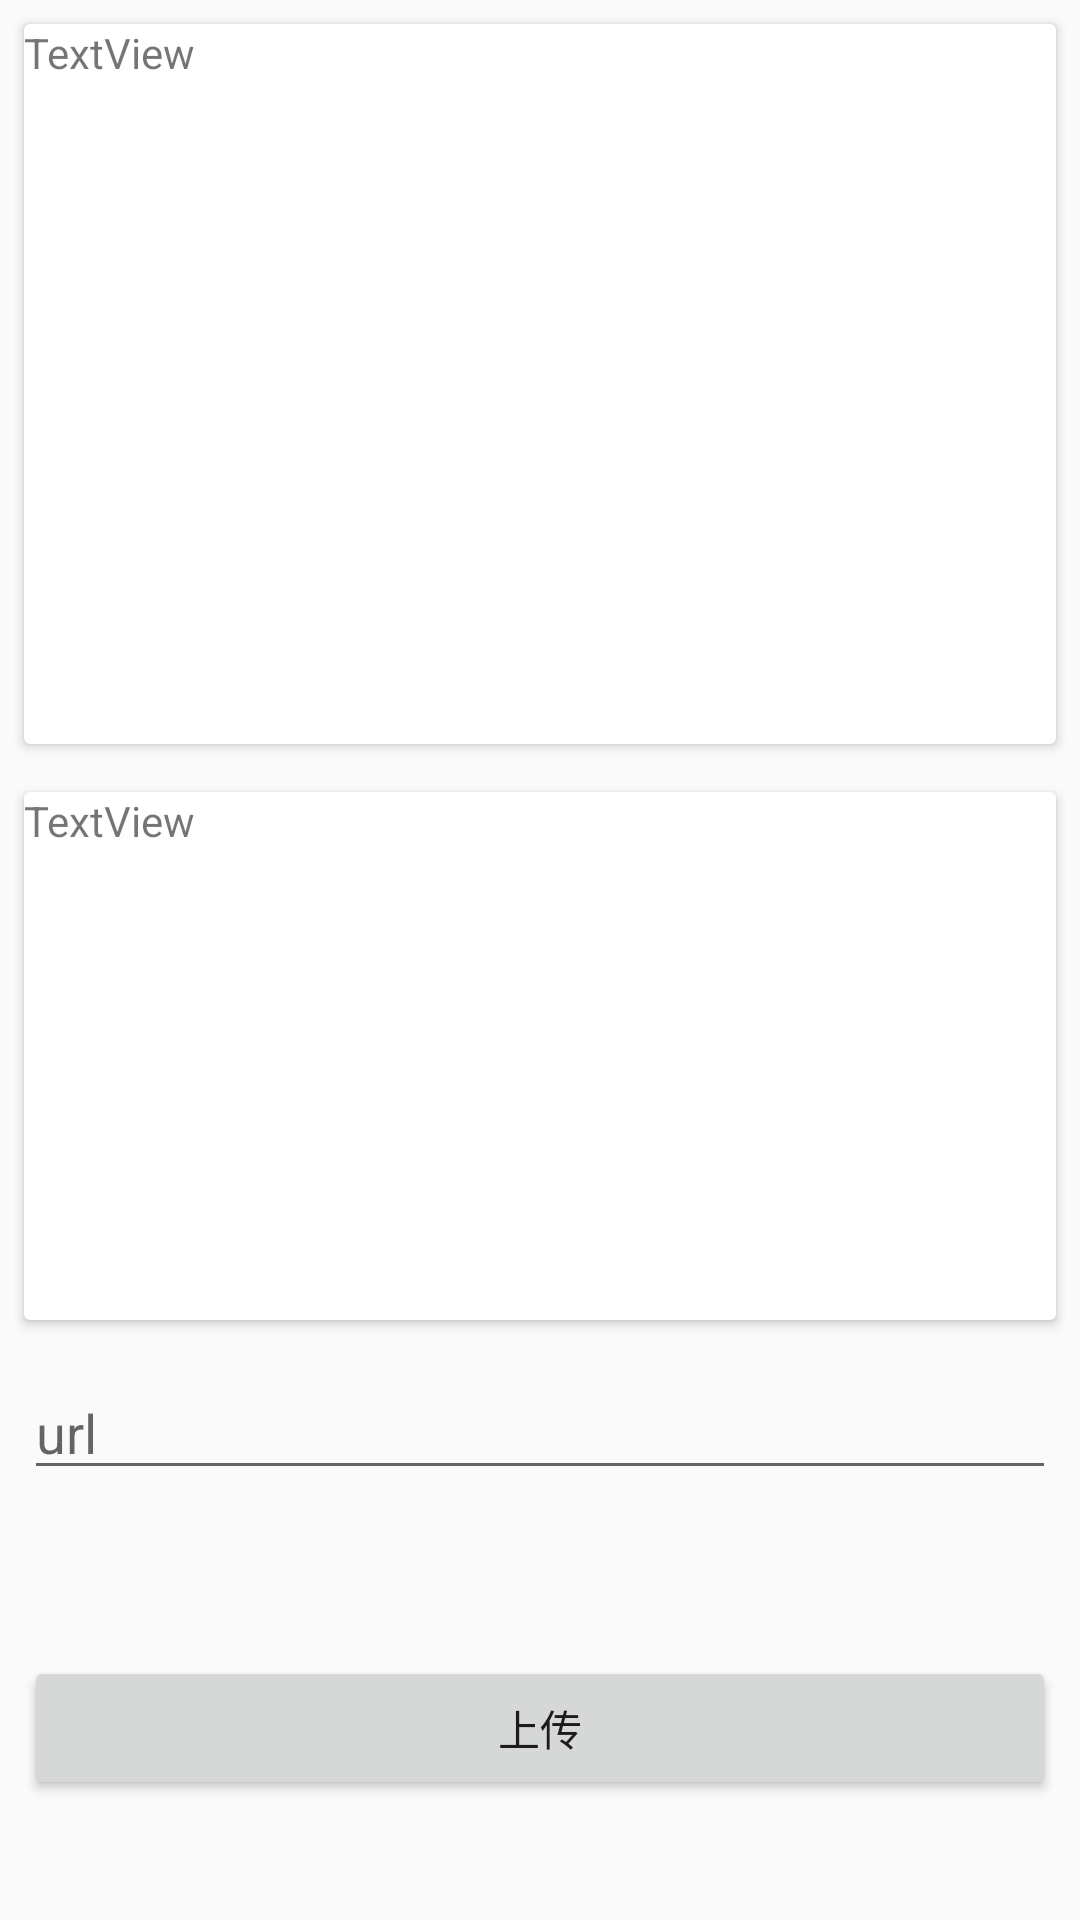

The Android layout XML behind this screen, and the referenced resources:
<!-- AndroidManifest.xml: application theme MaterialAppTheme -->
<!-- res/layout/fragment_up.xml -->
<?xml version="1.0" encoding="utf-8"?>
<layout xmlns:android="http://schemas.android.com/apk/res/android"
    xmlns:app="http://schemas.android.com/apk/res-auto"
    xmlns:tools="http://schemas.android.com/tools">

    <data>

    </data>

    <androidx.constraintlayout.widget.ConstraintLayout
        android:layout_width="match_parent"
        android:layout_height="match_parent"
        tools:context=".MainActivity">


        <androidx.constraintlayout.widget.Guideline
            android:id="@+id/guideline2"
            android:layout_width="wrap_content"
            android:layout_height="wrap_content"
            android:orientation="horizontal"
            app:layout_constraintGuide_percent="0.4" />

        <androidx.constraintlayout.widget.Guideline
            android:id="@+id/guideline3"
            android:layout_width="wrap_content"
            android:layout_height="wrap_content"
            android:orientation="horizontal"
            app:layout_constraintGuide_percent="0.7" />

        <androidx.cardview.widget.CardView
            android:layout_width="0dp"
            android:layout_height="0dp"
            android:layout_marginStart="8dp"
            android:layout_marginTop="8dp"
            android:layout_marginEnd="8dp"
            android:layout_marginBottom="8dp"
            app:layout_constraintBottom_toTopOf="@+id/guideline2"
            app:layout_constraintEnd_toEndOf="parent"
            app:layout_constraintStart_toStartOf="parent"
            app:layout_constraintTop_toTopOf="parent">

            <ScrollView
                android:layout_width="match_parent"
                android:layout_height="match_parent"
                android:fillViewport="true">

                <LinearLayout
                    android:layout_width="match_parent"
                    android:layout_height="wrap_content"
                    android:orientation="vertical">

                    <TextView
                        android:id="@+id/params"
                        android:layout_width="match_parent"
                        android:layout_height="wrap_content"
                        android:text="TextView" />
                </LinearLayout>
            </ScrollView>
        </androidx.cardview.widget.CardView>

        <androidx.cardview.widget.CardView
            android:id="@+id/cardView2"
            android:layout_width="0dp"
            android:layout_height="0dp"
            android:layout_marginStart="8dp"
            android:layout_marginTop="8dp"
            android:layout_marginEnd="8dp"
            android:layout_marginBottom="8dp"
            app:layout_constraintBottom_toTopOf="@+id/guideline3"
            app:layout_constraintEnd_toEndOf="parent"
            app:layout_constraintStart_toStartOf="parent"
            app:layout_constraintTop_toTopOf="@+id/guideline2">

            <TextView
                android:id="@+id/result"
                android:layout_width="wrap_content"
                android:layout_height="wrap_content"
                android:text="TextView" />
        </androidx.cardview.widget.CardView>

        <EditText
            android:id="@+id/urlEdit"
            android:layout_width="0dp"
            android:layout_height="wrap_content"
            android:layout_marginStart="8dp"
            android:layout_marginTop="8dp"
            android:layout_marginEnd="8dp"
            android:layout_marginBottom="8dp"
            android:ems="10"
            android:hint="url"
            android:inputType="textPersonName"
            app:layout_constraintBottom_toTopOf="@+id/guideline4"
            app:layout_constraintEnd_toEndOf="parent"
            app:layout_constraintStart_toStartOf="parent"
            app:layout_constraintTop_toBottomOf="@+id/cardView2" />

        <androidx.constraintlayout.widget.Guideline
            android:id="@+id/guideline4"
            android:layout_width="wrap_content"
            android:layout_height="wrap_content"
            android:orientation="horizontal"
            app:layout_constraintGuide_percent="0.8" />

        <Button
            android:id="@+id/submit"
            android:layout_width="0dp"
            android:layout_height="wrap_content"
            android:layout_marginStart="8dp"
            android:layout_marginTop="8dp"
            android:layout_marginEnd="8dp"
            android:layout_marginBottom="8dp"
            android:text="上传"
            app:layout_constraintBottom_toBottomOf="parent"
            app:layout_constraintEnd_toEndOf="parent"
            app:layout_constraintStart_toStartOf="parent"
            app:layout_constraintTop_toTopOf="@+id/guideline4" />
    </androidx.constraintlayout.widget.ConstraintLayout>
</layout>
<!-- resources referenced by this layout -->
<resources>
  <style name="MaterialAppTheme" parent="Theme.MaterialComponents.Light.Bridge">
          
          <item name="colorPrimary">@color/colorPrimary</item>
          <item name="colorPrimaryDark">@color/colorPrimaryDark</item>
          <item name="colorAccent">@color/colorAccent</item>
  
      </style>
  <!-- not gathered from this repository: default colours our renderer supplied (Android Studio template values) -->
  <color name="colorPrimary">#FF6200EE</color>
  <color name="colorPrimaryDark">#FF3700B3</color>
  <color name="colorAccent">#FF03DAC5</color>
</resources>
